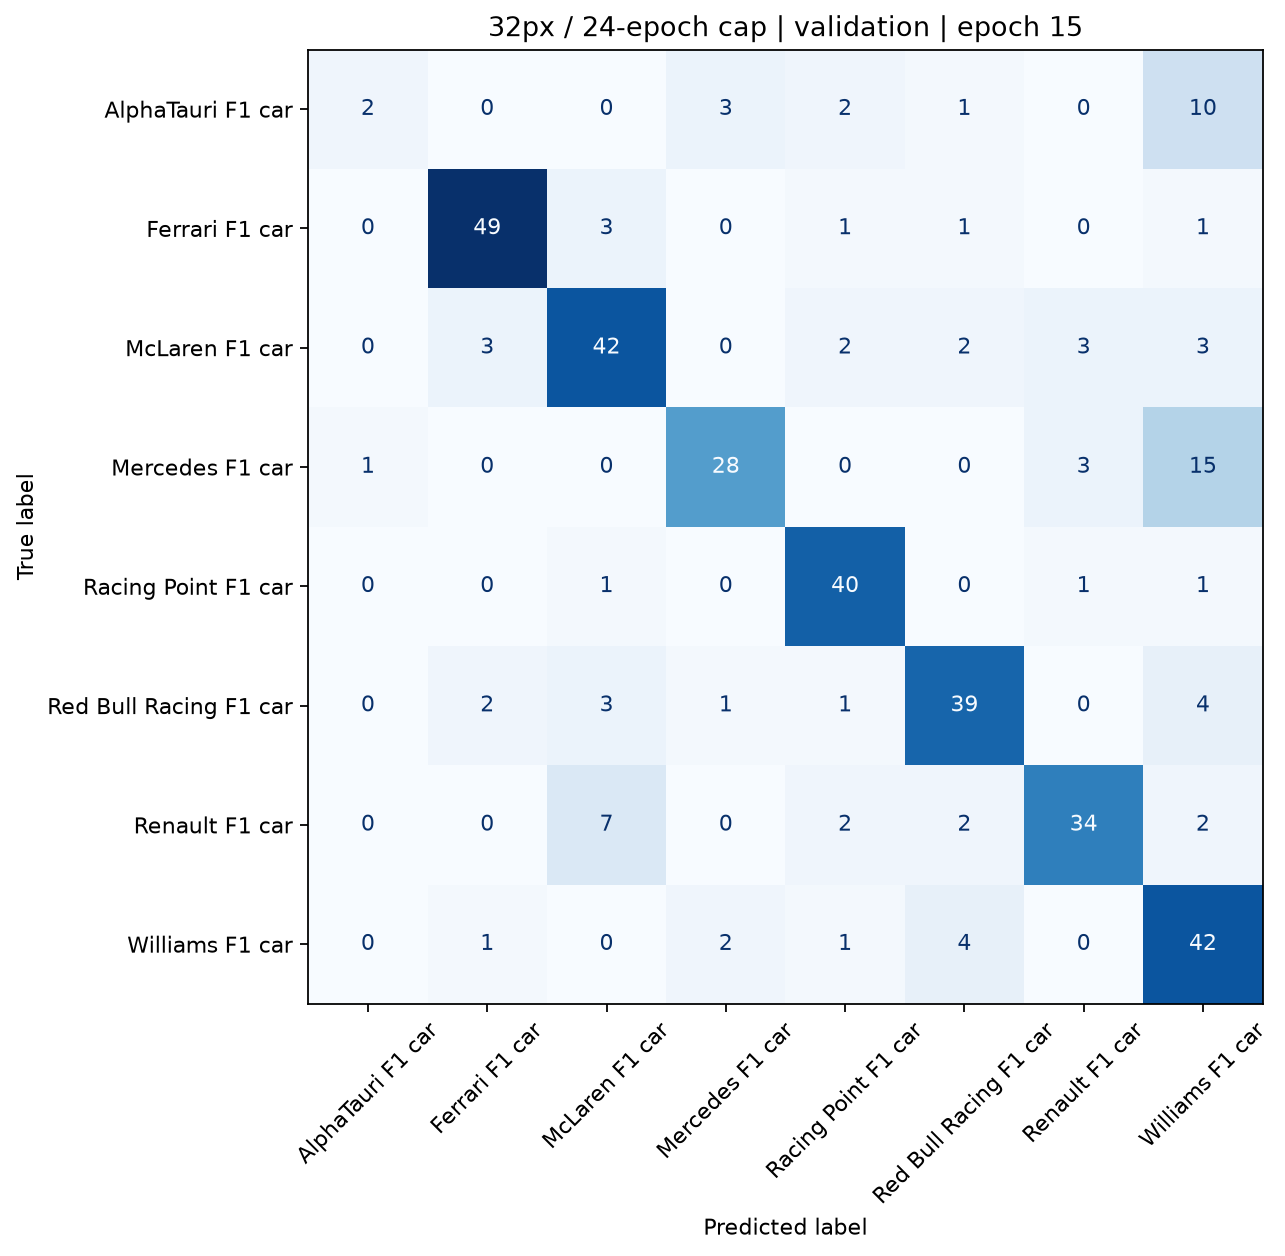

Data behind this chart, as committed beside it:
Actual / predicted, AlphaTauri F1 car, Ferrari F1 car, McLaren F1 car, Mercedes F1 car, Racing Point F1 car, Red Bull Racing F1 car, Renault F1 car, Williams F1 car
AlphaTauri F1 car, 2, 0, 0, 3, 2, 1, 0, 10
Ferrari F1 car, 0, 49, 3, 0, 1, 1, 0, 1
McLaren F1 car, 0, 3, 42, 0, 2, 2, 3, 3
Mercedes F1 car, 1, 0, 0, 28, 0, 0, 3, 15
Racing Point F1 car, 0, 0, 1, 0, 40, 0, 1, 1
Red Bull Racing F1 car, 0, 2, 3, 1, 1, 39, 0, 4
Renault F1 car, 0, 0, 7, 0, 2, 2, 34, 2
Williams F1 car, 0, 1, 0, 2, 1, 4, 0, 42
